Run: headless pygame with SDL's dummy video driver; simulated clock (each Clock.tick advances the game by its frame time, no real sleeping); random seed 0; keys injected as events and as key.get_pressed() state; no mouse input.
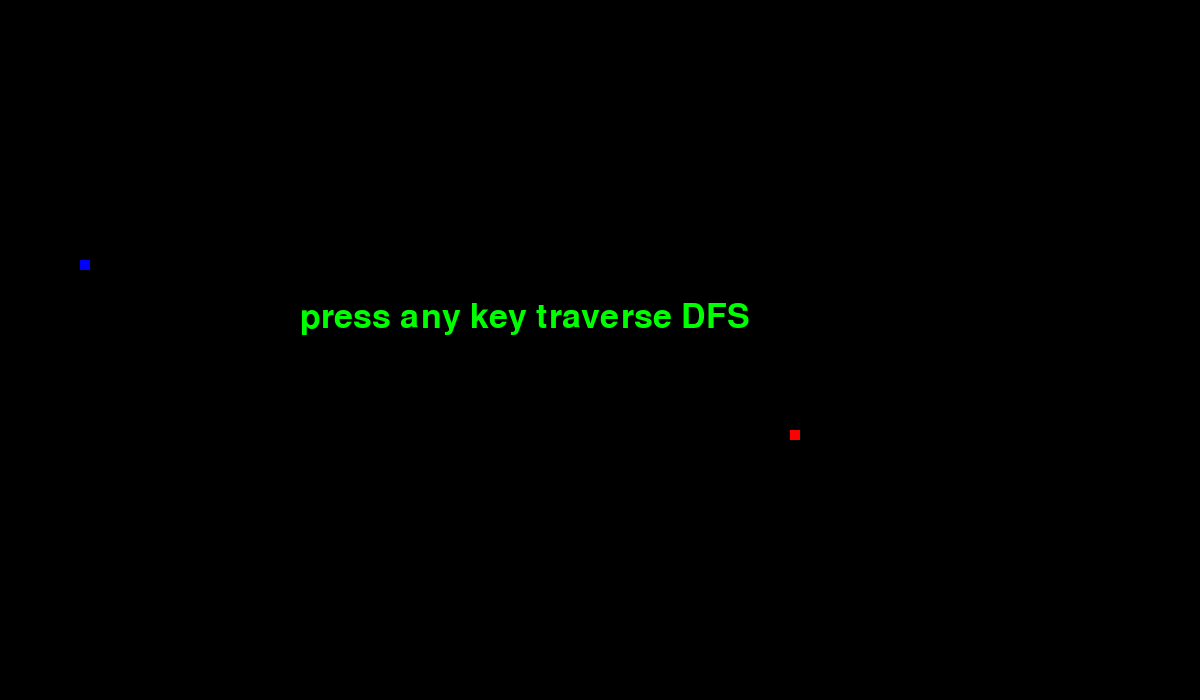
Frame 1 of 4 · flips 1–60 · no input
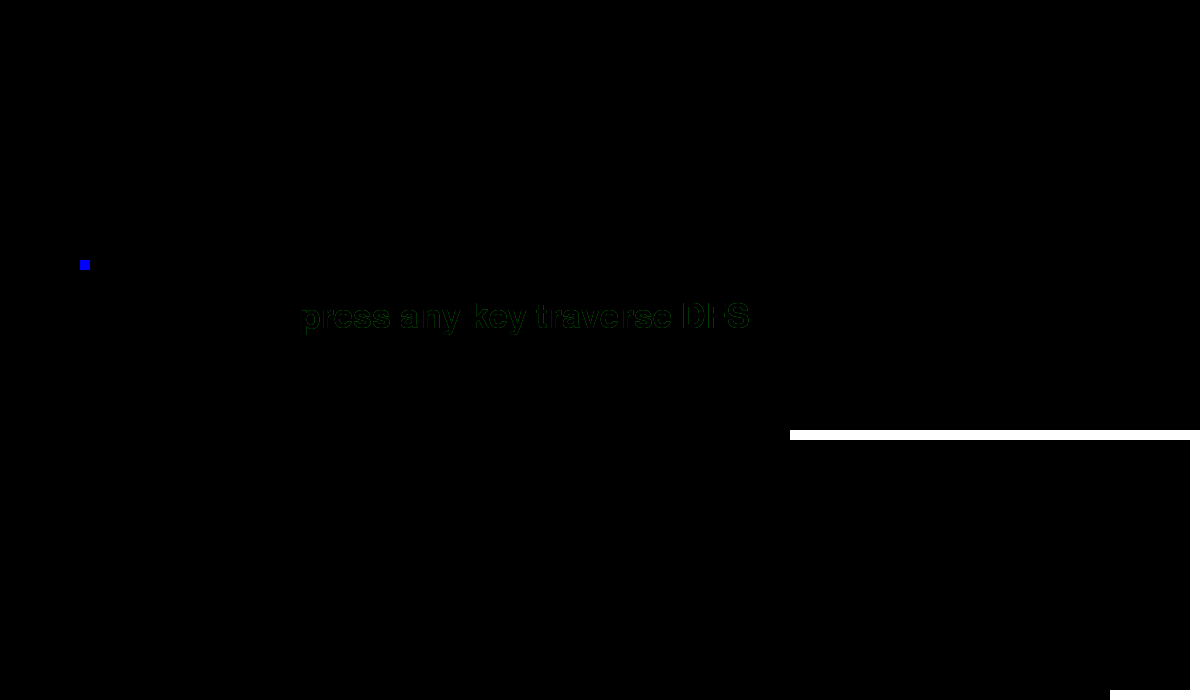
Frame 2 of 4 · flips 61–180 · tapped SPACE, RETURN · held RIGHT (→), D
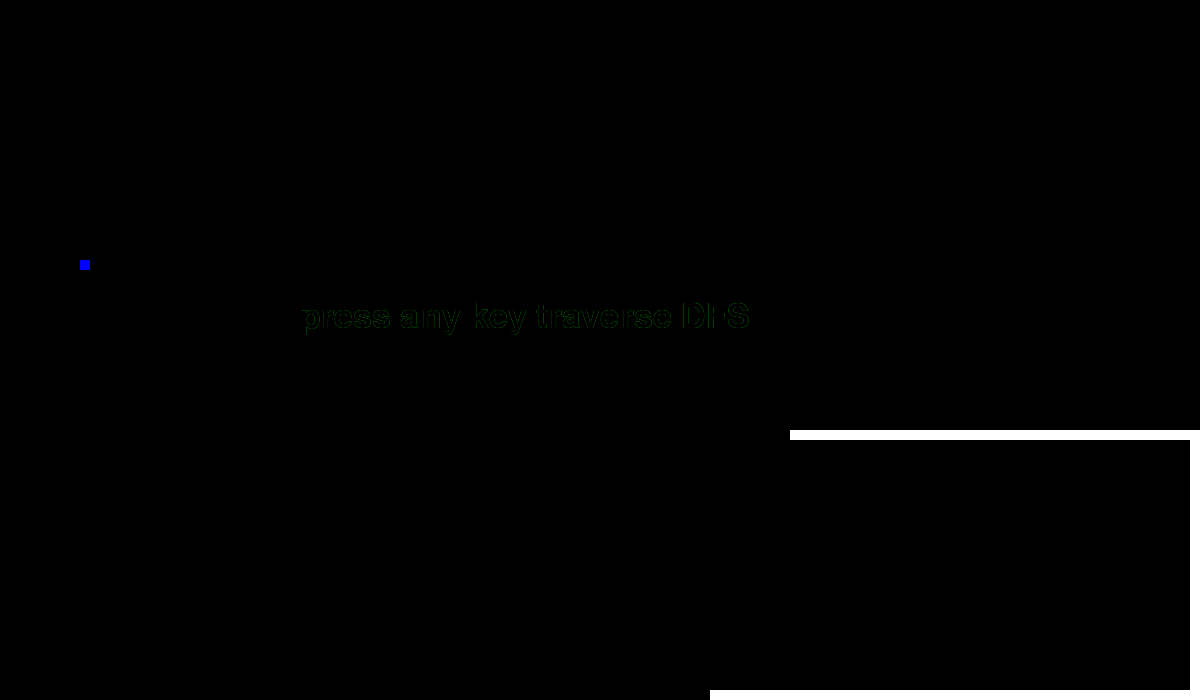
Frame 3 of 4 · flips 181–300 · held DOWN (↓), S
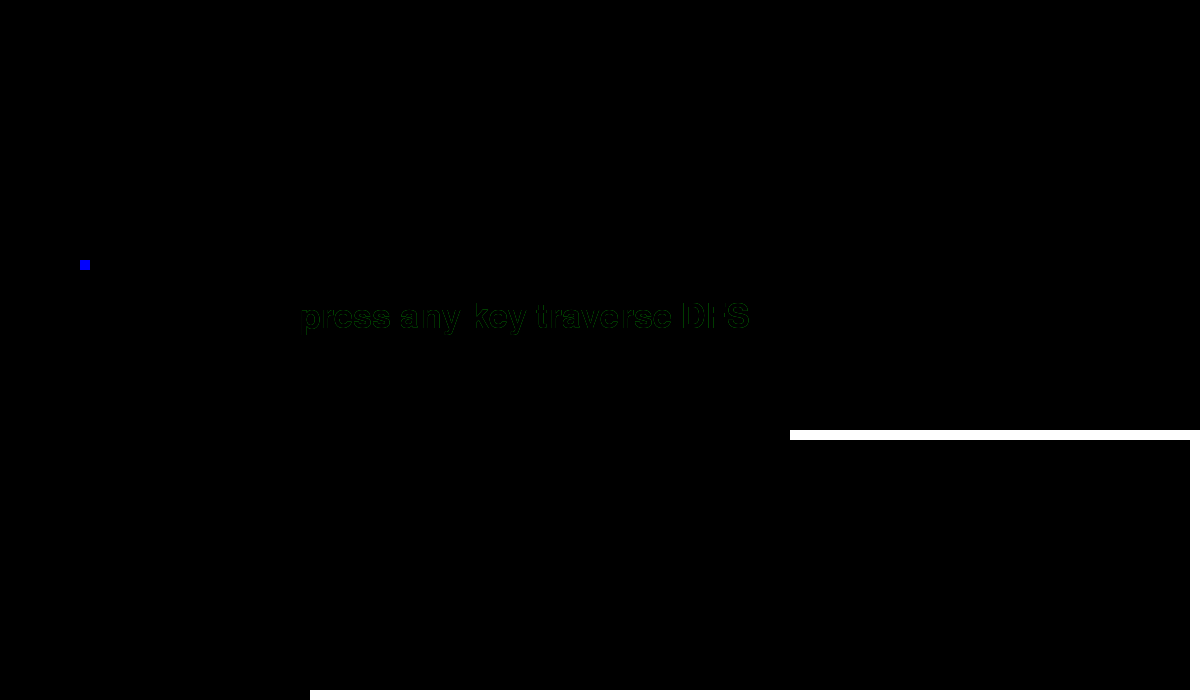
Frame 4 of 4 · flips 301–420 · held LEFT (←), A, UP (↑), W

The pygame program that drew these frames:

import pygame
import random
import sys
import time
from collections import defaultdict

#to have recursive DFS
sys.setrecursionlimit(1000000000)

pygame.init()

#colors
white=(255,255,255)
black=(0,0,0)
blue=(0,0,255)
red=(255,0,0)
green=(0,255,0)

width=1200
hight=700
win=pygame.display.set_mode((width,hight))
pygame.display.set_caption("DFS")

blockSize=10

win.fill(black)

clock=pygame.time.Clock()
FPS=20


font=pygame.font.SysFont('comicsansms',50)

def dfs(s,d):
    visited=set()
    call_dfs(visited,s,d)

def call_dfs(visited,s,d):
    pygame.draw.rect(win,white,[s[0],s[1],blockSize,blockSize])
    pygame.display.update()
    if s[0]>width-blockSize or s[0]<0 or s[1]>hight-blockSize or s[1]<0 or s in visited:
        return
    visited.add(s)
    if s==d:

        text=font.render('DONE!!!',True,green)
        win.blit(text,[500,300])
        pygame.display.update()
        time.sleep(3)
        pygame.quit()
        quit()
        #exit()
    call_dfs(visited,(s[0]+blockSize,s[1]),d)
    call_dfs(visited,(s[0],s[1]+blockSize),d)
    call_dfs(visited,(s[0]-blockSize,s[1]),d)

    call_dfs(visited,(s[0],s[1]-blockSize),d)






def getSourceDest():
    sX=int(round(random.randrange(0,width)/10.0)*10.0)
    sY=int(round(random.randrange(0,hight)/10.0)*10.0)
    dX=int(round(random.randrange(0,width)/10.0)*10.0)
    dY=int(round(random.randrange(0,hight)/10.0)*10.0)

    pygame.draw.rect(win,red,[sX,sY,blockSize,blockSize])
    pygame.draw.rect(win,blue,[dX,dY,blockSize,blockSize])

    return ((sX,sY),(dX,dY))


def gameloop():

    (s,d)=getSourceDest()
    time.sleep(1)
    pygame.display.update()
    text=font.render('press any key traverse DFS',True,green)
    win.blit(text,[300,300])
    pygame.display.update()
    exit=False
    while not exit:
        for event in pygame.event.get():
            if event.type==pygame.QUIT:
                pygame.quit()
                quit()
            if event.type==pygame.KEYDOWN:
                text=font.render('press any key traverse DFS',True,black)
                win.blit(text,[300,300])
                pygame.display.update()
                dfs(s,d)
        pygame.display.update()

        #clock.tick(FPS)

gameloop()

'''
import pygame
import random
import sys
import time
from collections import defaultdict

#to have recursive DFS
sys.setrecursionlimit(1000000000)

pygame.init()

#colors
white=(255,255,255)
black=(0,0,0)
blue=(0,0,255)
red=(255,0,0)
green=(0,255,0)

width=1200
hight=700
win=pygame.display.set_mode((width,hight))
pygame.display.set_caption("DFS")

blockSize=10

win.fill(black)

clock=pygame.time.Clock()
FPS=20


font=pygame.font.SysFont('comicsansms',50)

def dfs(s,d):
    visited=set()
    call_dfs(visited,s,d)

def call_dfs(visited,s,d):
    pygame.draw.rect(win,white,[s[0],s[1],blockSize,blockSize])
    pygame.display.update()
    if s[0]>width-blockSize or s[0]<0 or s[1]>hight-blockSize or s[1]<0 or s in visited:
        return
    visited.add(s)
    if s==d:

        text=font.render('DONE!!!',True,green)
        win.blit(text,[500,300])
        pygame.display.update()
        time.sleep(3)
        pygame.quit()
        quit()
        #exit()
    call_dfs(visited,(s[0]+blockSize,s[1]),d)
    call_dfs(visited,(s[0],s[1]+blockSize),d)
    call_dfs(visited,(s[0]-blockSize,s[1]),d)

    call_dfs(visited,(s[0],s[1]-blockSize),d)






def getSourceDest():
    sX=int(round(random.randrange(0,width)/10.0)*10.0)
    sY=int(round(random.randrange(0,hight)/10.0)*10.0)
    dX=int(round(random.randrange(0,width)/10.0)*10.0)
    dY=int(round(random.randrange(0,hight)/10.0)*10.0)

    pygame.draw.rect(win,red,[sX,sY,blockSize,blockSize])
    pygame.draw.rect(win,blue,[dX,dY,blockSize,blockSize])

    return ((sX,sY),(dX,dY))


def gameloop():

    (s,d)=getSourceDest()
    time.sleep(1)
    pygame.display.update()
    text=font.render('press any key traverse DFS',True,green)
    win.blit(text,[300,300])
    pygame.display.update()
    exit=False
    while not exit:
        for event in pygame.event.get():
            if event.type==pygame.QUIT:
                pygame.quit()
                quit()
            if event.type==pygame.KEYDOWN:
                text=font.render('press any key traverse DFS',True,black)
                win.blit(text,[300,300])
                pygame.display.update()
                dfs(s,d)
        pygame.display.update()

        #clock.tick(FPS)

gameloop()
'''
